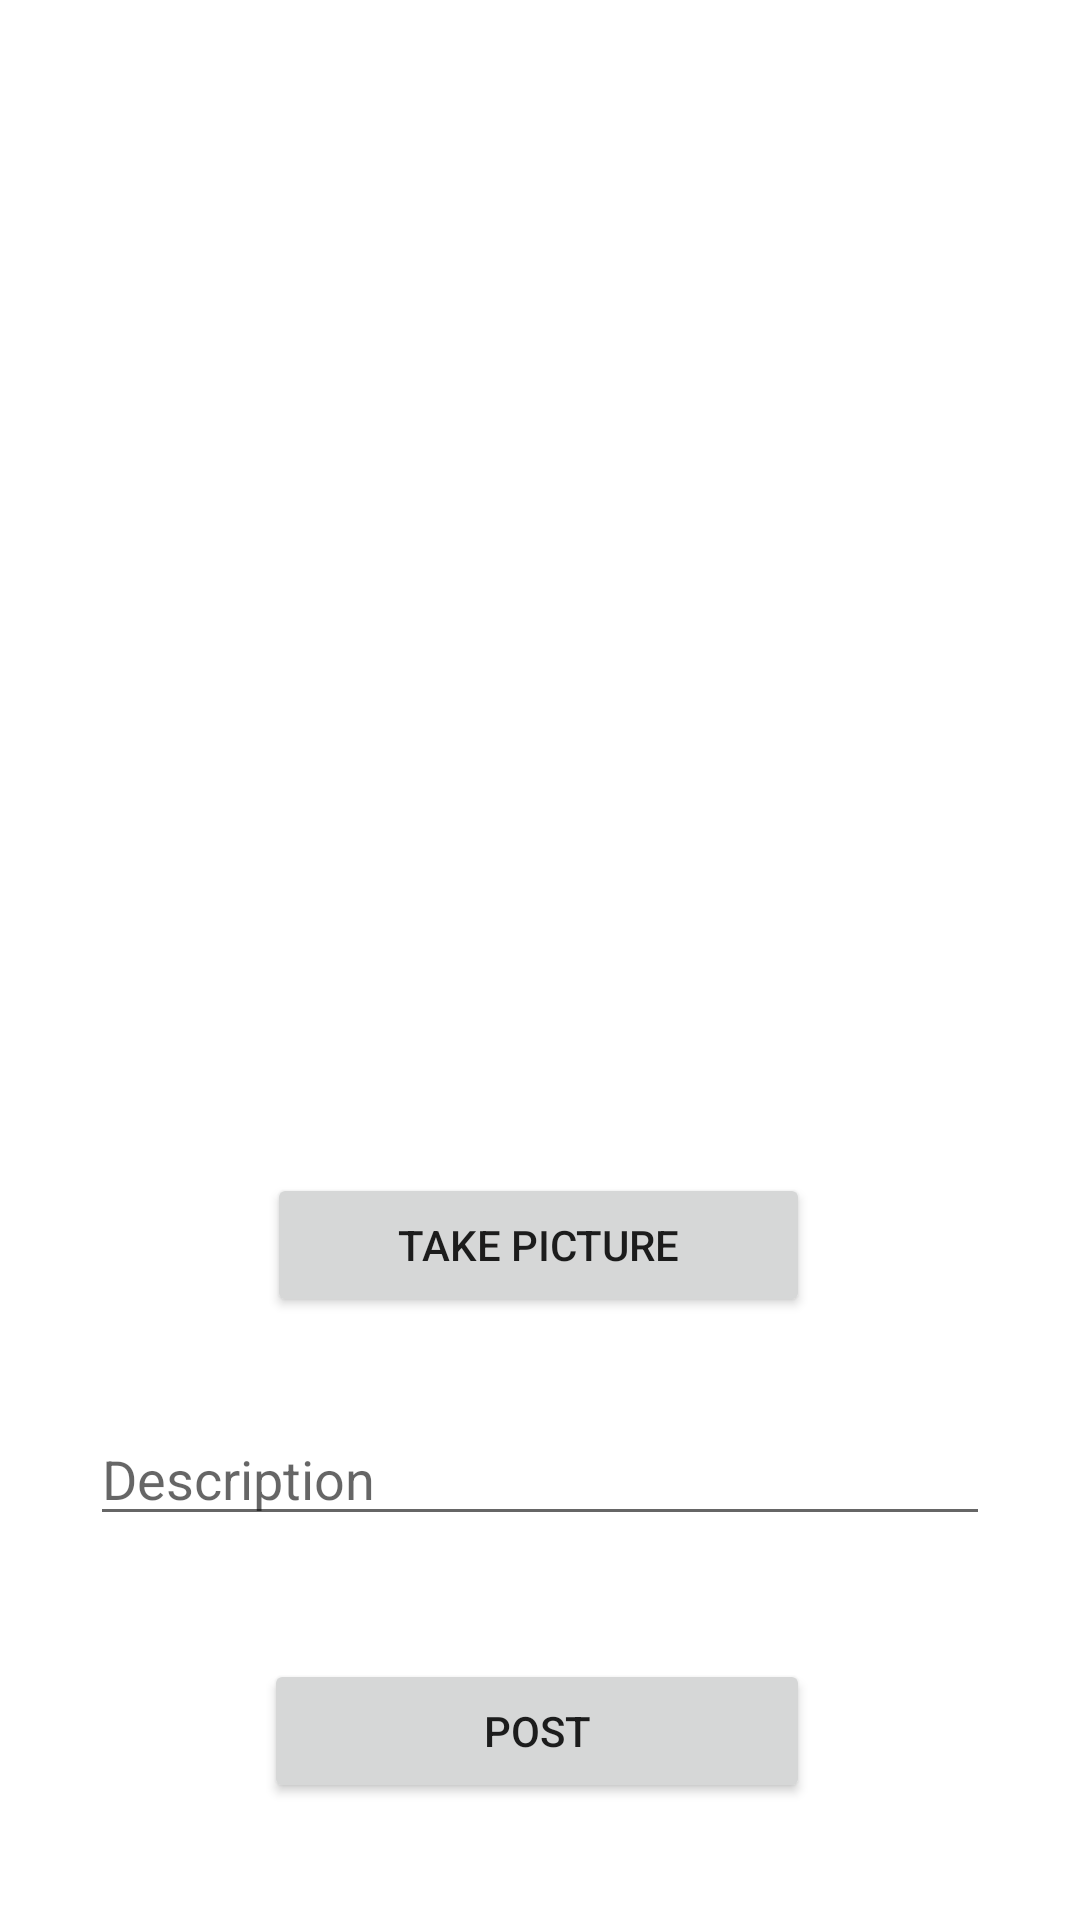

Produce the Android XML layout that renders to this screen, including the resource entries it uses.
<!-- AndroidManifest.xml: application theme Theme.MyIG -->
<!-- res/layout/fragment_post.xml -->
<?xml version="1.0" encoding="utf-8"?>
<RelativeLayout
    xmlns:android="http://schemas.android.com/apk/res/android"
    android:layout_width="match_parent"
    android:layout_height="match_parent"
    xmlns:tools="http://schemas.android.com/tools"
    android:background="@color/white">

    <ImageView
        android:id="@+id/ivPostImage"
        android:layout_width="352dp"
        android:layout_height="309dp"
        android:layout_margin="30dp"
        android:layout_marginStart="30dp"
        android:layout_marginTop="30dp"
        android:layout_marginEnd="30dp"
        android:layout_marginBottom="30dp"
        tools:srcCompat="@tools:sample/avatars" />

    <Button
        android:id="@+id/btnTakeImage"
        android:layout_width="match_parent"
        android:layout_height="wrap_content"
        android:layout_alignParentStart="true"
        android:layout_alignParentBottom="true"
        android:layout_centerHorizontal="true"
        android:layout_marginStart="89dp"
        android:layout_marginEnd="90dp"
        android:layout_marginBottom="201dp"
        android:text="Take Picture" />

    <EditText
        android:id="@+id/etDescription"
        android:layout_width="356dp"
        android:layout_height="wrap_content"
        android:layout_alignParentStart="true"
        android:layout_alignParentBottom="true"
        android:layout_centerHorizontal="true"
        android:layout_marginStart="30dp"
        android:layout_marginLeft="30dp"
        android:layout_marginEnd="30dp"
        android:layout_marginBottom="128dp"
        android:ems="10"
        android:hint="Description"
        android:inputType="textPersonName" />

    <Button
        android:id="@+id/btnSubmit"
        android:layout_width="244dp"
        android:layout_height="wrap_content"
        android:layout_alignParentStart="true"
        android:layout_alignParentBottom="true"
        android:layout_centerHorizontal="true"
        android:layout_marginStart="88dp"
        android:layout_marginEnd="90dp"
        android:layout_marginBottom="39dp"
        android:text="Post" />
</RelativeLayout>
<!-- resources referenced by this layout -->
<resources>
  <style name="Theme.MyIG" parent="Theme.MaterialComponents.DayNight.DarkActionBar">
          
          <item name="colorPrimary">@color/purple_500</item>
          <item name="colorPrimaryVariant">@color/purple_700</item>
          <item name="colorOnPrimary">@color/white</item>
          
          <item name="colorSecondary">@color/teal_200</item>
          <item name="colorSecondaryVariant">@color/teal_700</item>
          <item name="colorOnSecondary">@color/black</item>
          
          <item name="android:statusBarColor" tools:targetApi="l">?attr/colorPrimaryVariant</item>
          
      </style>
  <!-- not gathered from this repository: default colours our renderer supplied (Android Studio template values) -->
  <color name="purple_500">#FF6200EE</color>
  <color name="purple_700">#FF3700B3</color>
  <color name="teal_200">#FF03DAC5</color>
  <color name="teal_700">#FF018786</color>
  <color name="black">#FF000000</color>
  <color name="white">#FFFFFFFF</color>
</resources>
